Run: headless pygame with SDL's dummy video driver; simulated clock (each Clock.tick advances the game by its frame time, no real sleeping); random seed 0; keys injected as events and as key.get_pressed() state; mouse plan: one left click at the window centre at the start of phase 2, then a move to the lower-right quarter at the start of phase 3.
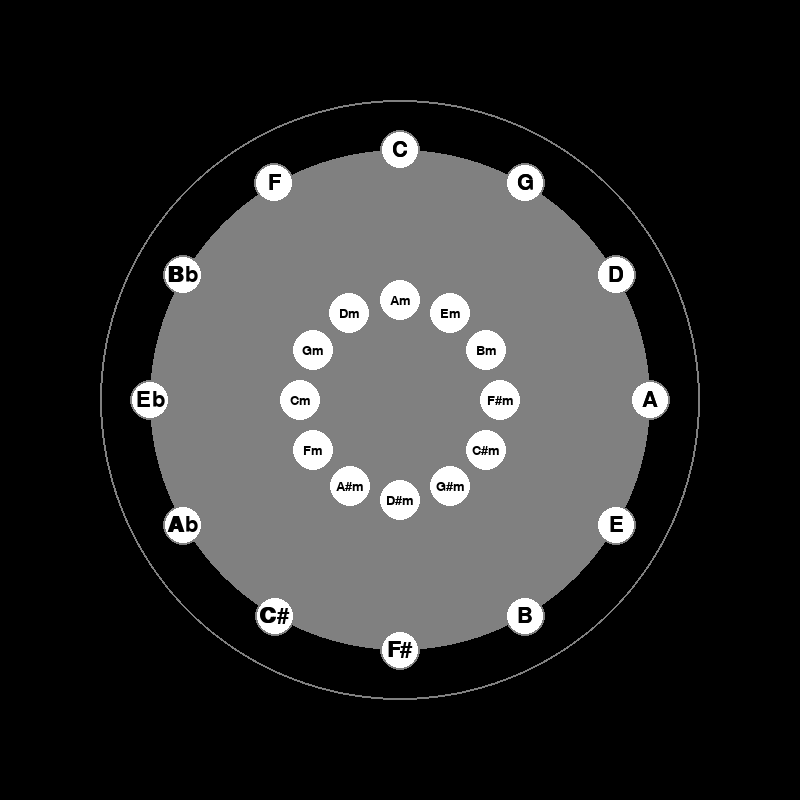
Frame 1 of 4 · flips 1–60 · no input
Frame 2 of 4 · flips 61–180 · clicked the window centre · tapped SPACE, RETURN · held RIGHT (→), D · screen unchanged from frame 1, image omitted
Frame 3 of 4 · flips 181–300 · moved the mouse to the lower-right quarter · held DOWN (↓), S · screen unchanged from frame 2, image omitted
Frame 4 of 4 · flips 301–420 · held LEFT (←), A, UP (↑), W · screen unchanged from frame 3, image omitted

The pygame program that drew these frames:

import pygame
from pygame.locals import *
import math

pygame.init()

WIDTH, HEIGHT = 800, 800
CENTER_X, CENTER_Y = WIDTH // 2, HEIGHT // 2

LARGE_RADIUS = 250
SMALL_RADIUS = 100

WHITE = (255, 255, 255)
GRAY = (128, 128, 128)
BLACK = (0, 0, 0)

key_centers = {
    "C": {"notes": ["C", "D", "E", "F", "G", "A", "B"], "chords": ["C", "Dm", "Em", "F", "G", "Am", "Bdim"],
          "accidentals": 0, "relative": "Am"},
    "G": {"notes": ["G", "A", "B", "C", "D", "E", "F#"], "chords": ["G", "Am", "Bm", "C", "D", "Em", "F#dim"],
          "accidentals": 1, "relative": "Em"},
    "D": {"notes": ["D", "E", "F#", "G", "A", "B", "C#"], "chords": ["D", "Em", "F#m", "G", "A", "Bm", "C#dim"],
          "accidentals": 2, "relative": "Bm"},
    "A": {"notes": ["A", "B", "C#", "D", "E", "F#", "G#"], "chords": ["A", "Bm", "C#m", "D", "E", "F#m", "G#dim"],
          "accidentals": 3, "relative": "F#m"},
    "E": {"notes": ["E", "F#", "G#", "A", "B", "C#", "D#"], "chords": ["E", "F#m", "G#m", "A", "B", "C#m", "D#dim"],
          "accidentals": 4, "relative": "C#m"},
    "B": {"notes": ["B", "C#", "D#", "E", "F#", "G#", "A#"], "chords": ["B", "C#m", "D#m", "E", "F#", "G#m", "A#dim"],
          "accidentals": 5, "relative": "G#m"},
    "F#": {"notes": ["F#", "G#", "A#", "B", "C#", "D#", "E#"],
           "chords": ["F#", "G#m", "A#m", "B", "C#", "D#m", "E#dim"],
           "accidentals": 6, "relative": "D#m"},
    "C#": {"notes": ["C#", "D#", "E#", "F#", "G#", "A#", "B#"],
           "chords": ["C#", "D#m", "E#m", "F#", "G#", "A#m", "B#dim"],
           "accidentals": 7, "relative": "A#m"},
    "Ab": {"notes": ["Ab", "Bb", "C", "Db", "Eb", "F", "G"], "chords": ["Ab", "Bbm", "Cm", "Db", "Eb", "Fm", "Gdim"],
           "accidentals": 4, "relative": "Fm"},
    "Eb": {"notes": ["Eb", "F", "G", "Ab", "Bb", "C", "D"], "chords": ["Eb", "Fm", "Gm", "Ab", "Bb", "Cm", "Ddim"],
           "accidentals": 3, "relative": "Cm"},
    "Bb": {"notes": ["Bb", "C", "D", "Eb", "F", "G", "A"], "chords": ["Bb", "Cm", "Dm", "Eb", "F", "Gm", "Adim"],
           "accidentals": 2, "relative": "Gm"},
    "F": {"notes": ["F", "G", "A", "Bb", "C", "D", "E"], "chords": ["F", "Gm", "Am", "Bb", "C", "Dm", "Edim"],
          "accidentals": 1, "relative": "Dm"},
}
minor_key_centers = {
    "Am": {"notes": ["A", "B", "C", "D", "E", "F", "G"], "chords": ["Am", "Bdim", "C", "Dm", "Em", "F", "G"],
           "accidentals": 0, "relative": "C"},
    "Em": {"notes": ["E", "F#", "G", "A", "B", "C", "D"], "chords": ["Em", "F#dim", "G", "Am", "Bm", "C", "D"],
           "accidentals": 1, "relative": "G"},
    "Bm": {"notes": ["B", "C#", "D", "E", "F#", "G", "A"], "chords": ["Bm", "C#dim", "D", "Em", "F#m", "G", "A"],
           "accidentals": 2, "relative": "D"},
    "F#m": {"notes": ["F#", "G#", "A", "B", "C#", "D", "E"], "chords": ["F#m", "G#dim", "A", "Bm", "C#m", "D", "E"],
            "accidentals": 3, "relative": "A"},
    "C#m": {"notes": ["C#", "D#", "E", "F#", "G#", "A", "B"], "chords": ["C#m", "D#dim", "E", "F#m", "G#m", "A", "B"],
            "accidentals": 4, "relative": "E"},
    "G#m": {"notes": ["G#", "A#", "B", "C#", "D#", "E", "F#"], "chords": ["G#m", "A#dim", "B", "C#m", "D#m", "E", "F#"],
            "accidentals": 5, "relative": "B"},
    "D#m": {"notes": ["D#", "E#", "F#", "G#", "A#", "B", "C#"], "chords": ["D#m", "E#dim", "F#", "G#m", "A#m", "B", "C#"],
            "accidentals": 6, "relative": "F#"},
    "A#m": {"notes": ["A#", "B#", "C#", "D#", "E#", "F#", "G#"], "chords": ["A#m", "B#dim", "C#", "D#m", "E#m", "F#", "G#"],
            "accidentals": 7, "relative": "C#"},
    "Fm": {"notes": ["F", "G", "Ab", "Bb", "C", "Db", "Eb"], "chords": ["Fm", "Gdim", "Ab", "Bbm", "Cm", "Db", "Eb"],
           "accidentals": 4, "relative": "Ab"},
    "Cm": {"notes": ["C", "D", "Eb", "F", "G", "Ab", "Bb"], "chords": ["Cm", "Ddim", "Eb", "Fm", "Gm", "Ab", "Bb"],
           "accidentals": 3, "relative": "Eb"},
    "Gm": {"notes": ["G", "A", "Bb", "C", "D", "Eb", "F"], "chords": ["Gm", "Adim", "Bb", "Cm", "Dm", "Eb", "F"],
           "accidentals": 2, "relative": "Bb"},
    "Dm": {"notes": ["D", "E", "F", "G", "A", "Bb", "C"], "chords": ["Dm", "Edim", "F", "Gm", "Am", "Bb", "C"],
           "accidentals": 1, "relative": "F"},
}

selected_key = None

window = pygame.display.set_mode((WIDTH, HEIGHT))
pygame.display.set_caption("Circle of Fifths")


def draw_circle():
    pygame.draw.circle(window, GRAY, (CENTER_X, CENTER_Y), 300, 2)

    pygame.draw.circle(window, GRAY, (CENTER_X, CENTER_Y), LARGE_RADIUS)
    pygame.draw.circle(window, GRAY, (CENTER_X, CENTER_Y), SMALL_RADIUS)


def draw_relative_minor_buttons():
    angle_increment = 2 * math.pi / len(key_centers)
    starting_angle = -math.pi / 2
    for key, value in key_centers.items():
        angle = starting_angle + list(key_centers.keys()).index(key) * angle_increment
        x = int(CENTER_X + SMALL_RADIUS * math.cos(angle))
        y = int(CENTER_Y + SMALL_RADIUS * math.sin(angle))
        pygame.draw.circle(window, WHITE, (x, y), 20)
        font = pygame.font.Font(None, 20)
        text = font.render(value["relative"], True, (0, 0, 0))  # Display relative minor key letter
        text_rect = text.get_rect(center=(x, y))
        window.blit(text, text_rect)


def check_relative_minor_click():
    global selected_key
    if event.type == MOUSEBUTTONDOWN:
        for key, value in key_centers.items():
            angle_increment = 2 * math.pi / len(key_centers)
            starting_angle = -math.pi / 2
            angle = starting_angle + list(key_centers.keys()).index(key) * angle_increment
            x = int(CENTER_X + SMALL_RADIUS * math.cos(angle))
            y = int(CENTER_Y + SMALL_RADIUS * math.sin(angle))
            if math.sqrt((event.pos[0] - x) ** 2 + (event.pos[1] - y) ** 2) <= 20:
                selected_key = key


def draw_key_centers():
    angle_increment = 2 * math.pi / len(key_centers)  # Adjusted angle increment
    starting_angle = -math.pi / 2  # Start angle at 12 o'clock position
    for i, key in enumerate(key_centers.keys()):
        angle = starting_angle + i * angle_increment
        x = int(CENTER_X + 250 * math.cos(angle))
        y = int(CENTER_Y + 250 * math.sin(angle))
        pygame.draw.circle(window, WHITE, (x, y), 20)
        pygame.draw.circle(window, GRAY, (x, y), 20, 2)
        font = pygame.font.Font(None, 32)  # Increased font size
        text = font.render(key, True, BLACK)
        text_rect = text.get_rect(center=(x, y))
        window.blit(text, text_rect)
        first_letter = font.render(key[0], True, BLACK)
        letter_rect = first_letter.get_rect(center=(x, y))  # Center the letter within the circle
        if len(key) > 1:
            letter_rect.move_ip(-(letter_rect.width // 2), 0)  # Adjust the position for keys with two characters
        window.blit(first_letter, letter_rect)


def draw_selected_key_info():
    if selected_key:
        info = key_centers[selected_key]
        # Display key information (notes, chords, accidentals, relative) on the screen
        font = pygame.font.Font(None, 30)
        text_surface = font.render(f"Key: {selected_key}", True, WHITE)
        window.blit(text_surface, (20, 20))

        notes_text = "Notes: " + ", ".join(info["notes"])
        notes_surface = font.render(notes_text, True, WHITE)
        window.blit(notes_surface, (20, 60))

        chords_text = "Chords: " + ", ".join(info["chords"])
        chords_surface = font.render(chords_text, True, WHITE)
        window.blit(chords_surface, (20, 100))

        acc_text = f"Accidentals: {info['accidentals']}"
        acc_surface = font.render(acc_text, True, WHITE)
        window.blit(acc_surface, (20, 140))

        rel_text = f"Relative: {info['relative']}"
        rel_surface = font.render(rel_text, True, WHITE)
        window.blit(rel_surface, (20, 180))


def check_click():
    global selected_key
    if event.type == MOUSEBUTTONDOWN:
        for key, value in key_centers.items():
            angle_increment = 2 * math.pi / len(key_centers)  # Adjusted angle increment
            starting_angle = -math.pi / 2  # Start angle at 12 o'clock position
            angle = starting_angle + list(key_centers.keys()).index(key) * angle_increment
            x = int(CENTER_X + 250 * math.cos(angle))
            y = int(CENTER_Y + 250 * math.sin(angle))
            if math.sqrt((event.pos[0] - x) ** 2 + (event.pos[1] - y) ** 2) <= 20:
                selected_key = key


running = True

while running:
    window.fill((0, 0, 0))
    draw_circle()
    draw_key_centers()
    draw_relative_minor_buttons()
    draw_selected_key_info()
    pygame.display.flip()

    for event in pygame.event.get():
        if event.type == QUIT:
            running = False
        elif event.type == KEYDOWN and event.key == K_ESCAPE:
            running = False
        check_click()
        check_relative_minor_click()

pygame.quit()
